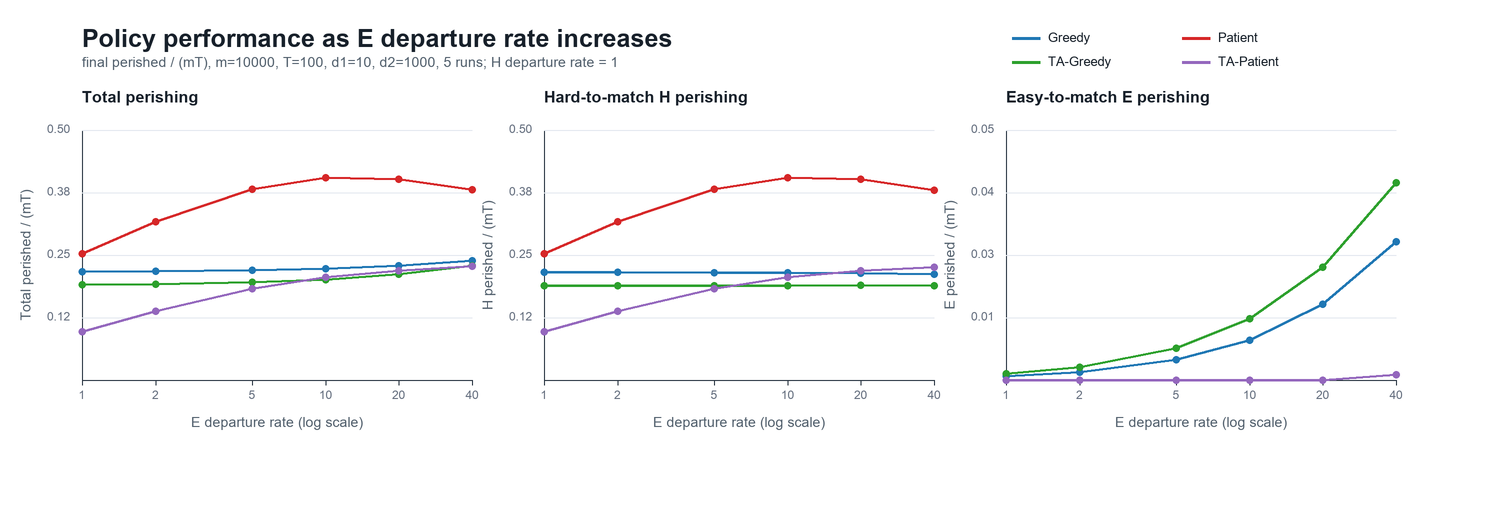

Data behind this chart, as committed beside it:
m, d1, d2, T, n_runs, E_departure_rate, policy, total_perish_over_mT_mean, total_perish_over_mT_std, H_perish_over_mT_mean, H_perish_over_mT_std, E_perish_over_mT_mean, E_perish_over_mT_std
10000, 10, 1000, 100, 5, 1, greedy, 0.2167, 0.0004877, 0.2158, 0.0004858, 0.0008478, 0.00002966
10000, 10, 1000, 100, 5, 1, patient, 0.2526, 0.0006995, 0.2526, 0.0006995, 0.00000000, 0.00000000
10000, 10, 1000, 100, 5, 1, TAG, 0.1907, 0.0006759, 0.1894, 0.0006777, 0.001332, 0.00001021
10000, 10, 1000, 100, 5, 1, TAP, 0.09684, 0.0004159, 0.09684, 0.0004161, 0.00000020, 0.00000045
10000, 10, 1000, 100, 5, 2, greedy, 0.2176, 0.000237, 0.2159, 0.0002764, 0.001643, 0.00005474
10000, 10, 1000, 100, 5, 2, patient, 0.3173, 0.000694, 0.3173, 0.000694, 0.00000000, 0.00000000
10000, 10, 1000, 100, 5, 2, TAG, 0.1917, 0.0004418, 0.1891, 0.0004397, 0.002635, 0.00004394
10000, 10, 1000, 100, 5, 2, TAP, 0.1378, 0.0005783, 0.1378, 0.0005783, 0.00000000, 0.00000000
10000, 10, 1000, 100, 5, 5, greedy, 0.2195, 0.0005531, 0.2154, 0.0005604, 0.004092, 0.00002923
10000, 10, 1000, 100, 5, 5, patient, 0.382, 0.0007305, 0.382, 0.0007311, 0.00000060, 0.00000089
10000, 10, 1000, 100, 5, 5, TAG, 0.1957, 0.0006567, 0.1893, 0.0006172, 0.006407, 0.00007398
10000, 10, 1000, 100, 5, 5, TAP, 0.1834, 0.000297, 0.1834, 0.0002967, 0.00000020, 0.00000045
10000, 10, 1000, 100, 5, 10, greedy, 0.2226, 0.0006822, 0.2146, 0.0006431, 0.00799, 0.00008539
10000, 10, 1000, 100, 5, 10, patient, 0.405, 0.001154, 0.405, 0.001154, 0.00000020, 0.00000045
10000, 10, 1000, 100, 5, 10, TAG, 0.2012, 0.000446, 0.1889, 0.0004153, 0.0123, 0.00009945
10000, 10, 1000, 100, 5, 10, TAP, 0.2063, 0.0005014, 0.2063, 0.0005012, 0.00000080, 0.00000045
10000, 10, 1000, 100, 5, 20, greedy, 0.229, 0.0009248, 0.2138, 0.0009672, 0.0152, 0.0001284
10000, 10, 1000, 100, 5, 20, patient, 0.4022, 0.0007411, 0.4022, 0.0007394, 0.00004100, 0.00000274
10000, 10, 1000, 100, 5, 20, TAG, 0.2123, 0.0002727, 0.1897, 0.0002412, 0.02261, 0.0001709
10000, 10, 1000, 100, 5, 20, TAP, 0.2191, 0.000229, 0.2191, 0.0002306, 0.00001800, 0.00000430
10000, 10, 1000, 100, 5, 40, greedy, 0.2393, 0.0002876, 0.2116, 0.0003001, 0.02771, 0.0001426
10000, 10, 1000, 100, 5, 40, patient, 0.3811, 0.0005643, 0.38, 0.0005598, 0.001054, 0.00004530
10000, 10, 1000, 100, 5, 40, TAG, 0.229, 0.0006226, 0.1895, 0.0005492, 0.03949, 0.0001591
10000, 10, 1000, 100, 5, 40, TAP, 0.2275, 0.0002754, 0.2264, 0.000278, 0.001101, 0.00002605
